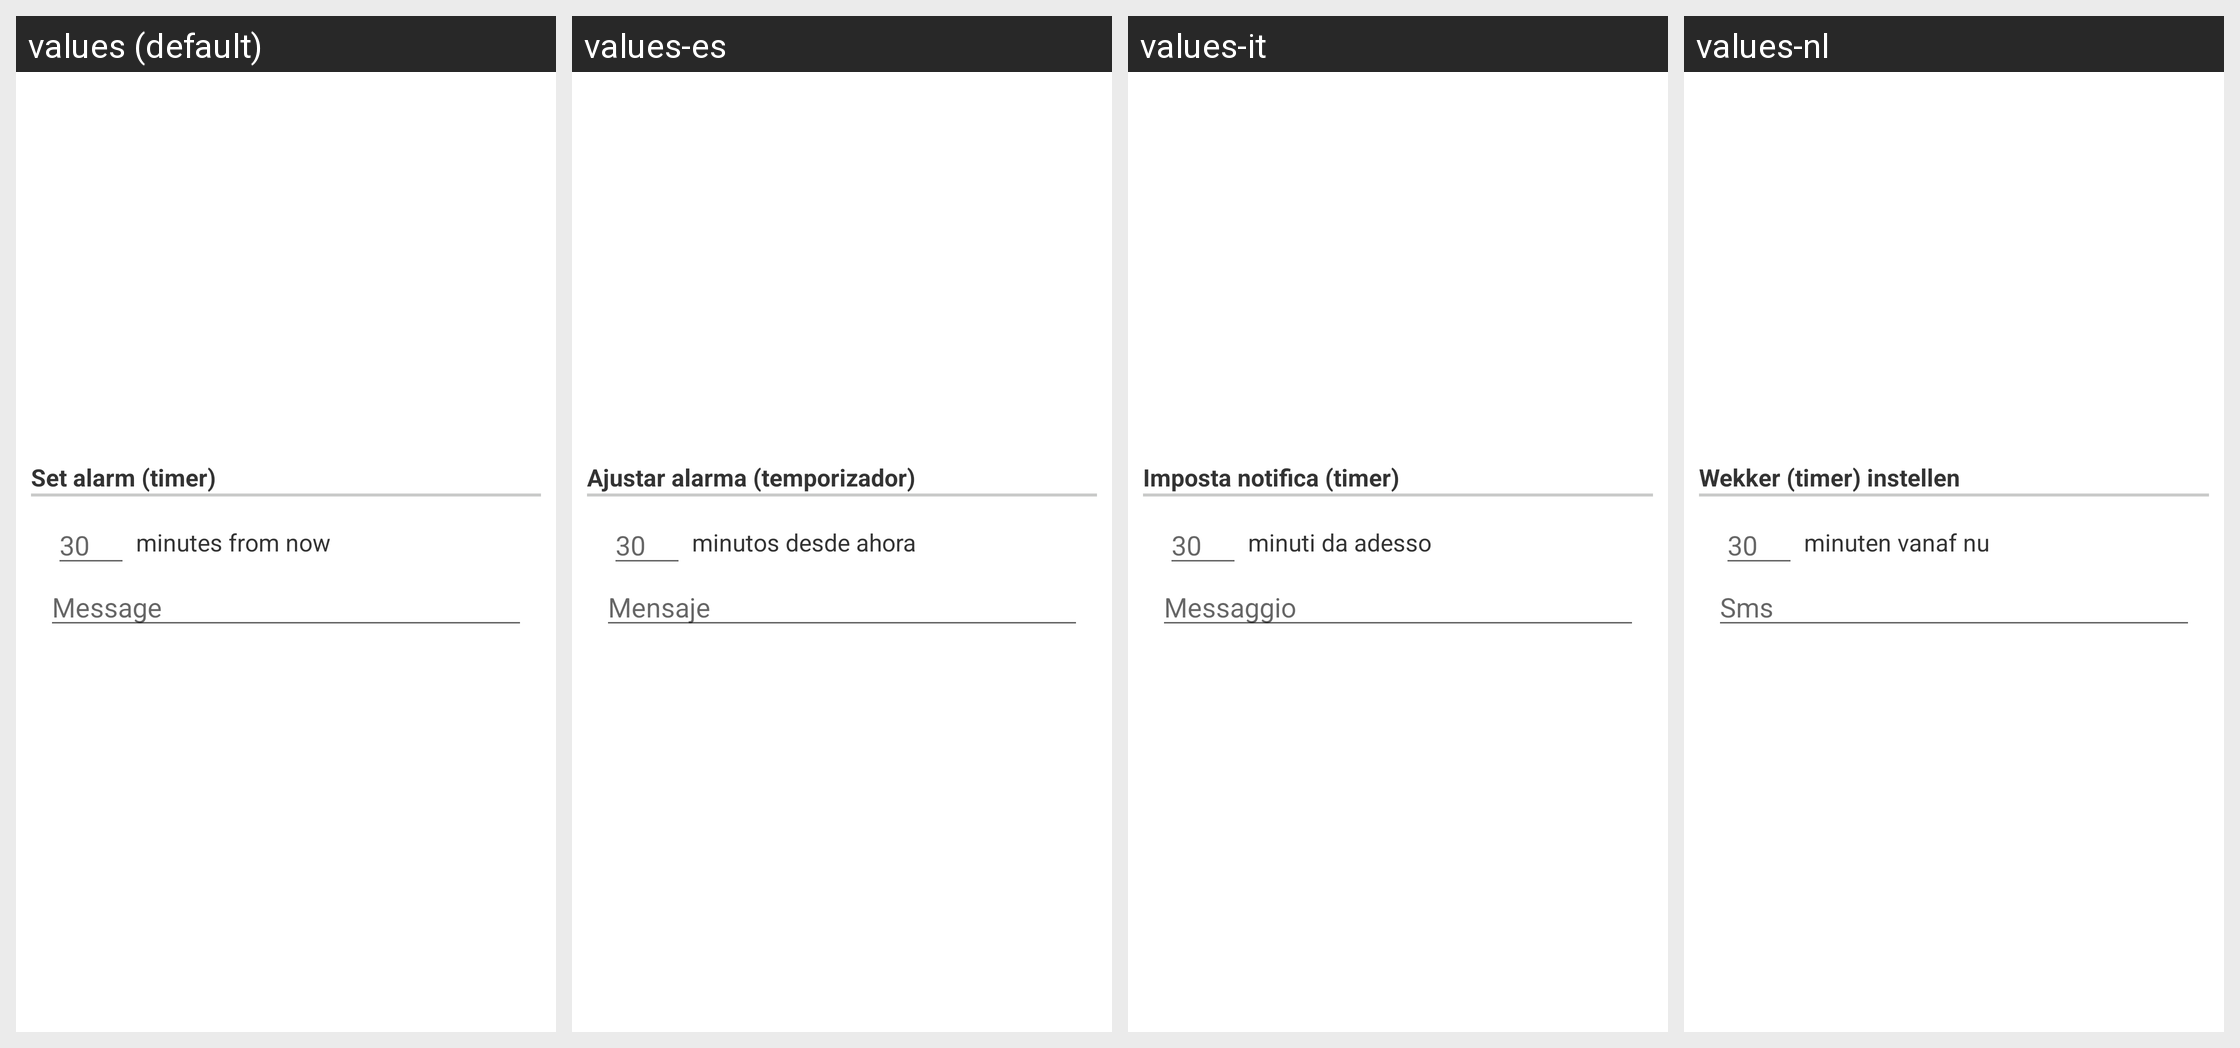

The same Android screen rendered under several of its app's locales, left to right. List the strings drawn on it with the default value and each locale's translation.
Android screen res/layout/configuration_dialog_option027.xml rendered under 4 locales, left to right: values (default), values-es, values-it, values-nl. Device: Nexus 5 (rendered at 1080×1920; each locale shown at half size, 540×960, under a caption strip naming it); theme Theme.MaterialComponents.DayNight.NoActionBar.
Other locales in the repository, not shown: values-da, values-de, values-el, values-fr, values-hr, values-hu, values-ja, values-ko, values-pl, values-pt, values-ru, values-zh-rCN, values-zh-rTW.
Strings drawn on this screen, with the default value and each locale's value (text and hints the layout hard-codes, and strings that could not be matched under every locale, appear in the picture but are not listed):

displayAlarmSetTimer
  values: Set alarm (timer)
  values-es: Ajustar alarma (temporizador)
  values-it: Imposta notifica (timer)
  values-nl: Wekker (timer) instellen

layoutAlarmForwardText
  values: minutes from now
  values-es: minutos desde ahora
  values-it: minuti da adesso
  values-nl: minuten vanaf nu

optionsPhoneSMSMessage
  values: Message
  values-es: Mensaje
  values-it: Messaggio
  values-nl: Sms
